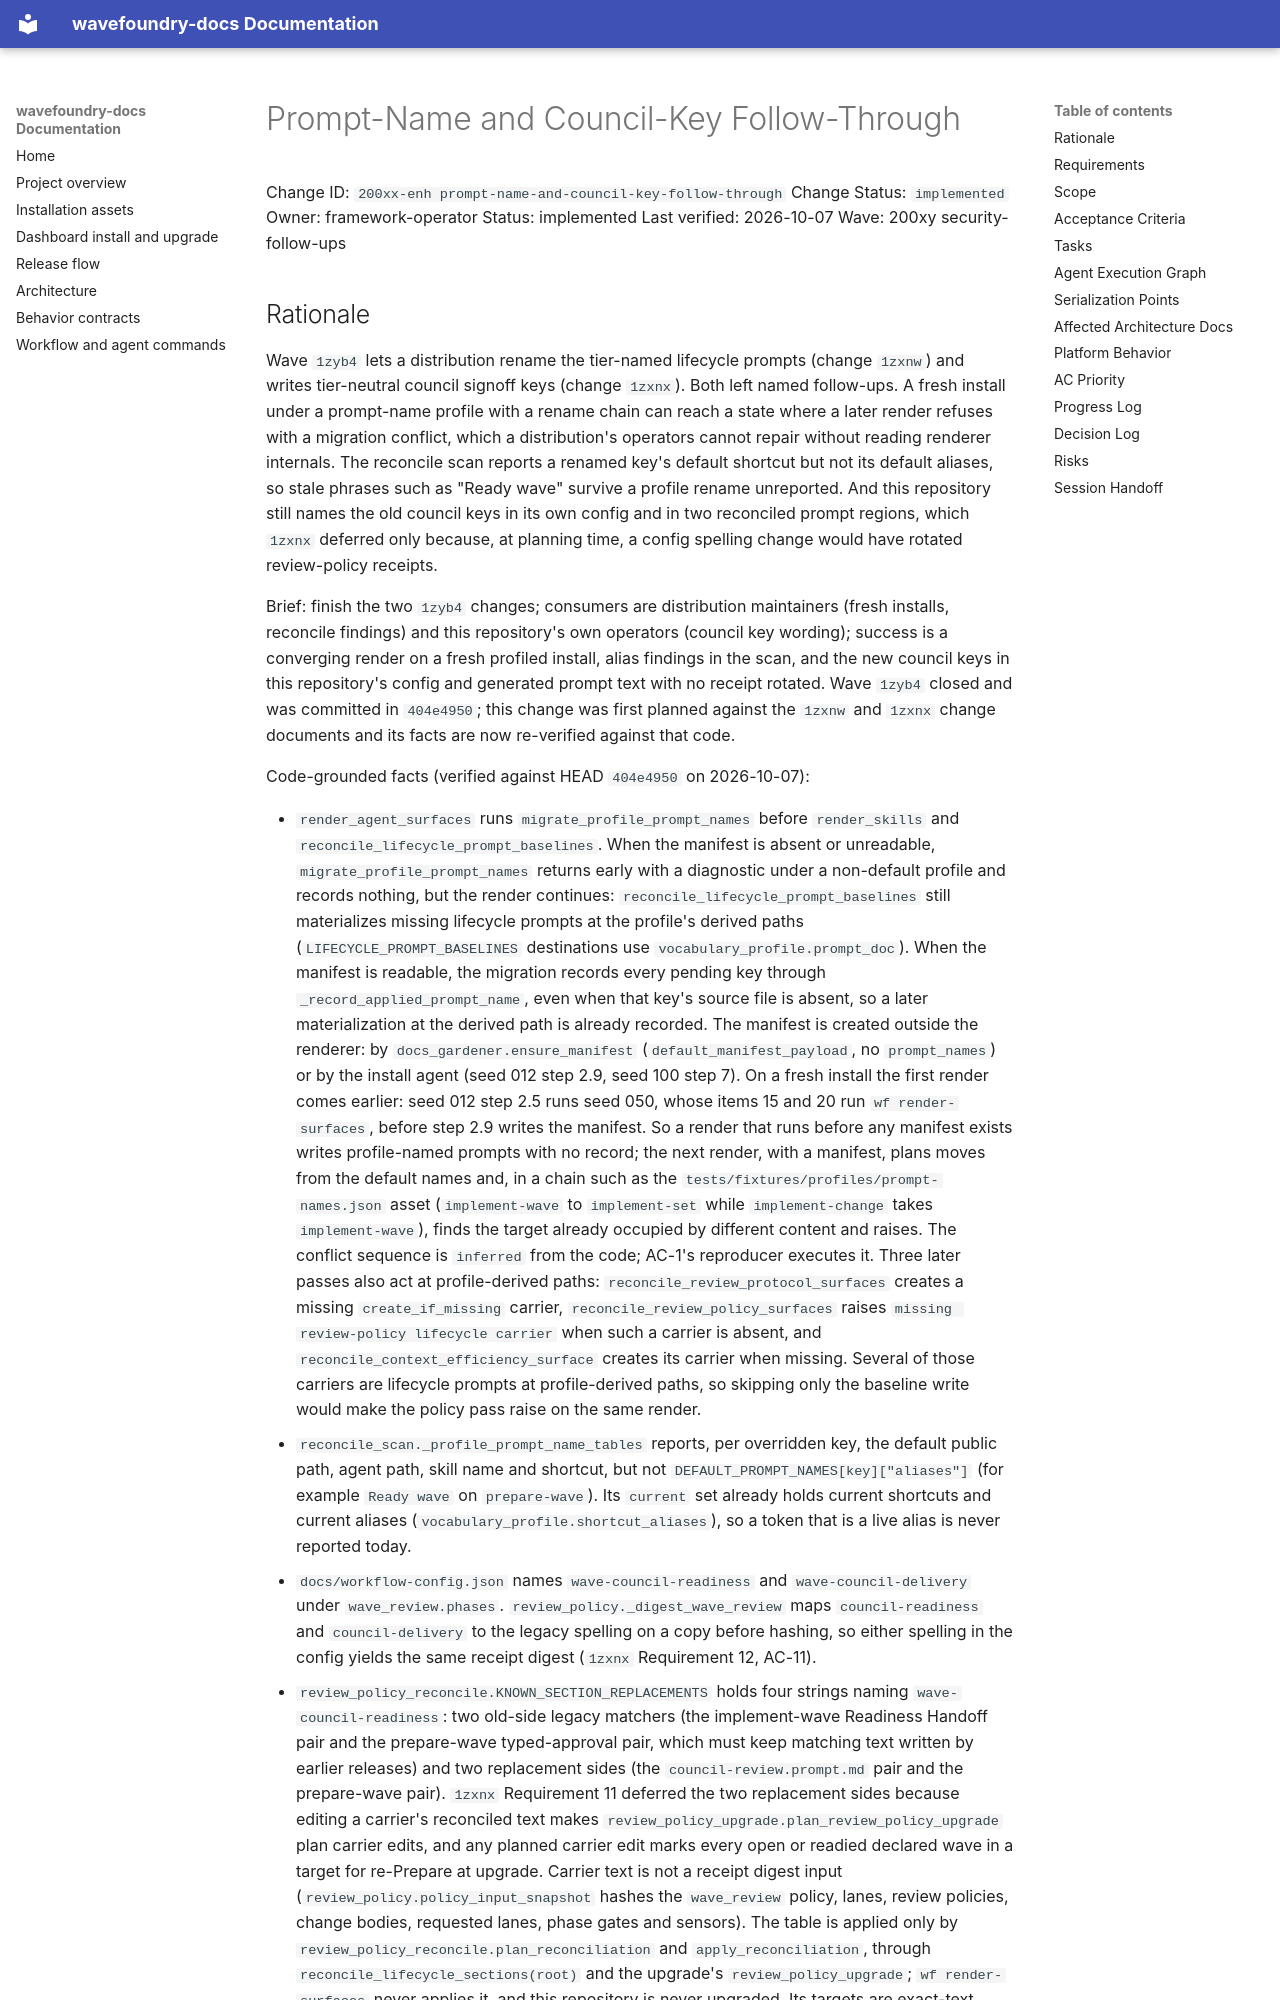

repository: coryhacking/wavefoundry · page: waves/200xy security-follow-ups/200xx-enh prompt-name-and-council-key-follow-through/index.html · generator: mkdocs

# Prompt-Name and Council-Key Follow-Through

Change ID: `200xx-enh prompt-name-and-council-key-follow-through`
Change Status: `implemented`
Owner: framework-operator
Status: implemented
Last verified: 2026-10-07
Wave: 200xy security-follow-ups
